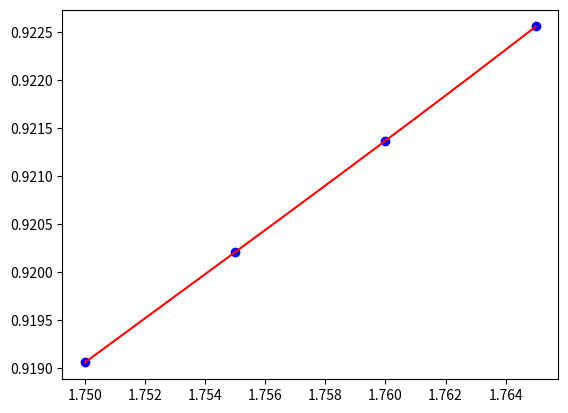

Write Python code to recreate this figure.
import numpy as np
import matplotlib.pyplot as plt
def diff(A):
    A=np.array(A,dtype=float)
    n=A.shape[0]
    a=[A[i,1] for i in range(n)]
    for j in range(1,n):
        for i in range(n-1,j-1,-1):
            a[i]=(a[i]-a[i-1])/(A[i,0]-A[i-j,0])
    return a
def newton(A,x):
    m=A.shape[0]
    a=diff(A)
    sum,pr=a[0],1.0
    for i in range(1,m):
        pr=pr*(x-A[i-1,0])
        sum=sum+a[i]*pr
    return sum
def Newton(A):
    A=np.array(A,dtype=float)
    M,m=np.max(A[:,0]),np.min(A[:,0])
    xis=np.linspace(m,M,round((M-m)*1000))
    print(M,m)
    yis=[newton(A,xis[i]) for i in range(len(xis))]
    plt.scatter(A[:,0],A[:,1],color="b")
    plt.plot(xis,yis,color="r");plt.show()
A=[[1.765,0.92256],[1.760,0.92137],[1.755,0.92021],[1.750,0.91906]]
A=np.array(A,dtype=float)
Newton(A)
